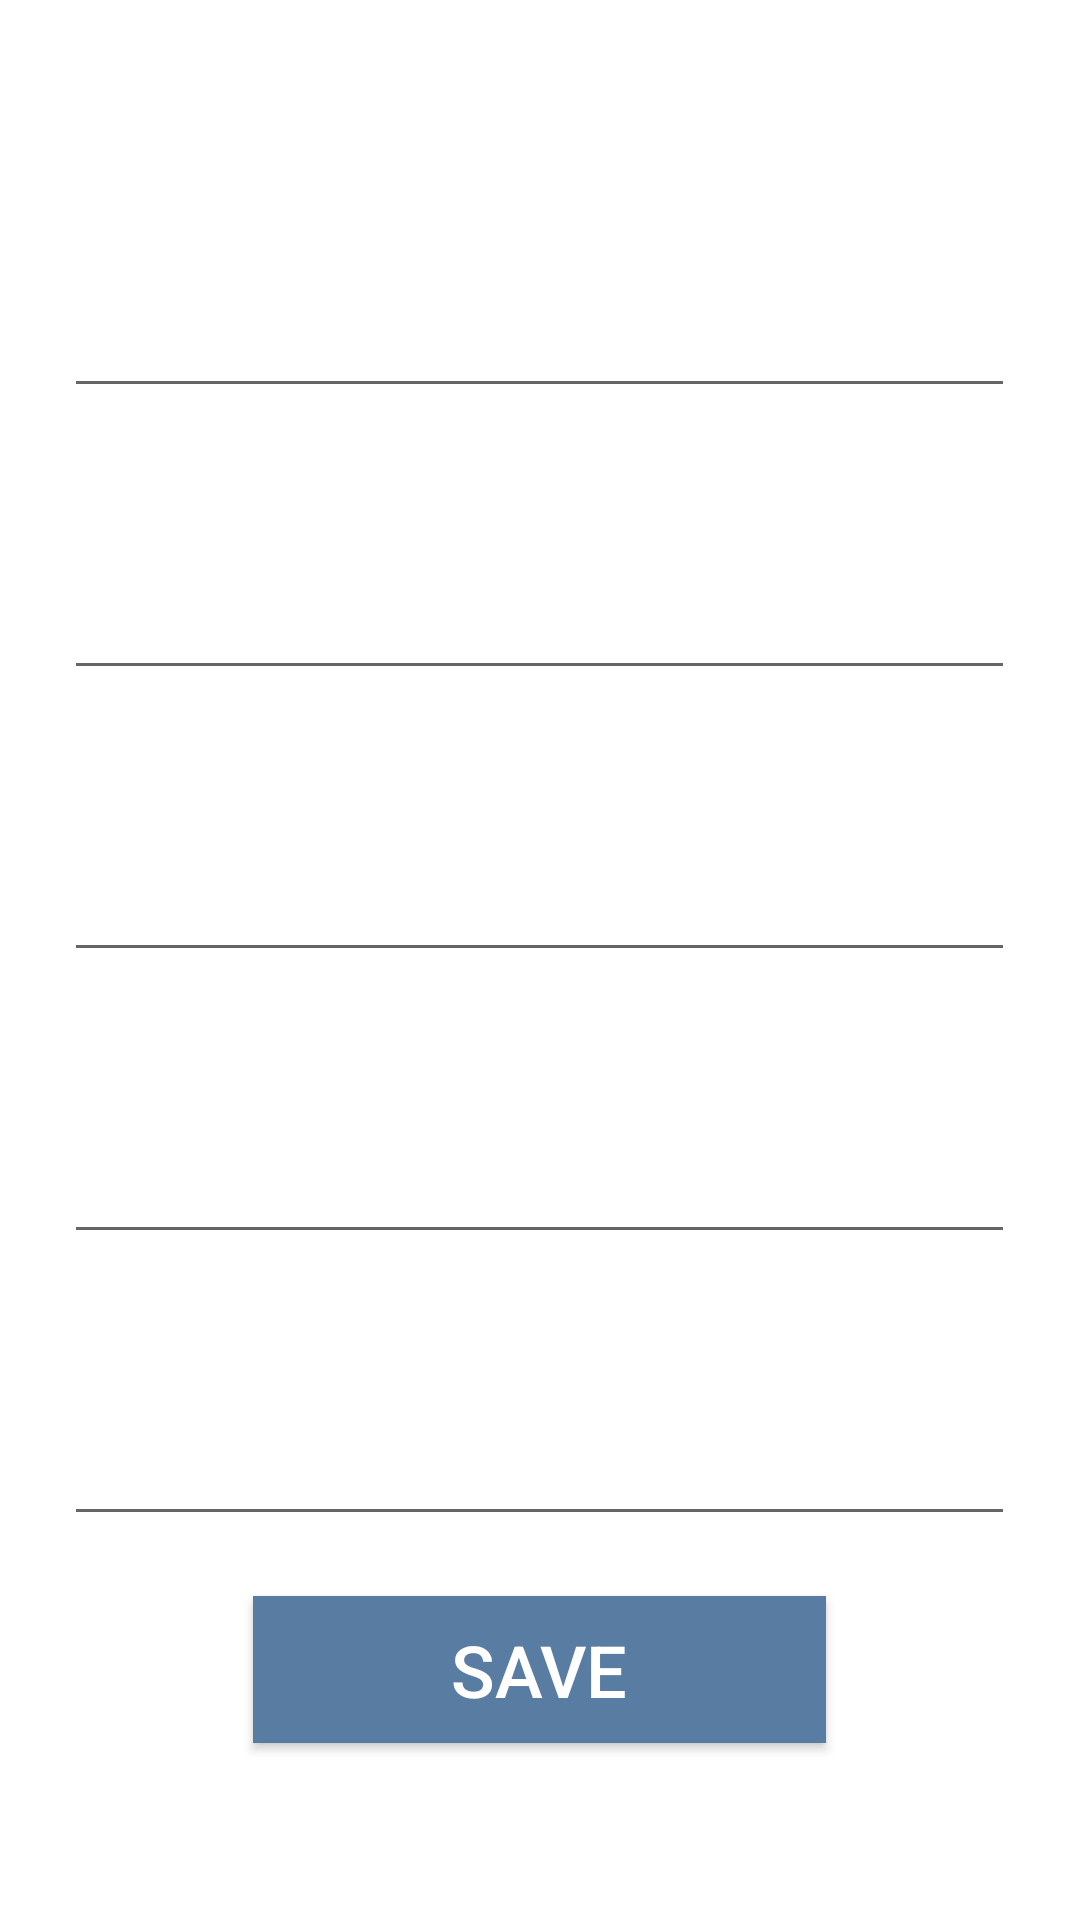

Android layout source for this screen:
<!-- AndroidManifest.xml: application theme Theme.MobileProgrammingTermProject -->
<!-- res/layout/activity_sign_up.xml -->
<?xml version="1.0" encoding="utf-8"?>
<androidx.constraintlayout.widget.ConstraintLayout xmlns:android="http://schemas.android.com/apk/res/android"
    xmlns:app="http://schemas.android.com/apk/res-auto"
    xmlns:tools="http://schemas.android.com/tools"
    android:layout_width="match_parent"
    android:layout_height="match_parent"
    android:isScrollContainer="true"
    tools:context=".SignUpActivity"
    android:background="@drawable/background2"
    android:backgroundTint="#80FFFFFF"
    android:backgroundTintMode="src_over">


    <ScrollView
        android:id="@+id/scrollViewSignUp"
        android:layout_width="fill_parent"
        android:layout_height="wrap_content">



        <LinearLayout
            android:layout_width="match_parent"
            android:layout_height="wrap_content"
            android:baselineAligned="false"
            android:gravity="center"
            android:orientation="vertical"
            android:scrollbarAlwaysDrawHorizontalTrack="false"
            android:scrollbarAlwaysDrawVerticalTrack="false">

            <TextView
                android:id="@+id/textView_name"
                android:layout_width="317dp"
                android:layout_height="38dp"
                android:layout_marginTop="50dp"
                android:gravity="bottom"
                android:text="@string/name"
                android:textSize="24sp"
                android:textColor="@color/white"
                app:layout_constraintEnd_toEndOf="parent"
                app:layout_constraintStart_toStartOf="parent"
                app:layout_constraintTop_toTopOf="parent" />

            <EditText
                android:id="@+id/editText_name"
                android:layout_width="317dp"
                android:layout_height="48dp"
                android:ems="10"
                android:textColor="@color/white"
                android:inputType="textPersonName"
                app:layout_constraintEnd_toEndOf="parent"
                app:layout_constraintStart_toStartOf="parent"
                app:layout_constraintTop_toBottomOf="@+id/textView_name"
                tools:ignore="SpeakableTextPresentCheck,TouchTargetSizeCheck" />

            <TextView
                android:id="@+id/textView_username2"
                android:layout_width="317dp"
                android:layout_height="38dp"
                android:layout_marginTop="8dp"
                android:gravity="bottom"
                android:text="@string/username"
                android:textSize="24sp"
                android:textColor="@color/white"
                app:layout_constraintEnd_toEndOf="parent"
                app:layout_constraintStart_toStartOf="parent"
                app:layout_constraintTop_toBottomOf="@+id/editText_name" />

            <EditText
                android:id="@+id/editText_username2"
                android:layout_width="317dp"
                android:layout_height="48dp"
                android:ems="10"
                android:textColor="@color/white"
                android:inputType="textPersonName"
                app:layout_constraintEnd_toEndOf="parent"
                app:layout_constraintStart_toStartOf="parent"
                app:layout_constraintTop_toBottomOf="@+id/textView_username2"
                tools:ignore="SpeakableTextPresentCheck,TouchTargetSizeCheck" />

            <TextView
                android:id="@+id/textView_email"
                android:layout_width="317dp"
                android:layout_height="38dp"
                android:layout_marginTop="8dp"
                android:gravity="bottom"
                android:text="@string/email"
                android:textSize="24sp"
                android:textColor="@color/white"
                app:layout_constraintEnd_toEndOf="parent"
                app:layout_constraintStart_toStartOf="parent"
                app:layout_constraintTop_toBottomOf="@+id/editText_username2" />

            <EditText
                android:id="@+id/editText_email"
                android:layout_width="317dp"
                android:layout_height="48dp"
                android:ems="10"
                android:textColor="@color/white"
                android:inputType="textPersonName"
                app:layout_constraintEnd_toEndOf="parent"
                app:layout_constraintStart_toStartOf="parent"
                app:layout_constraintTop_toBottomOf="@+id/textView_email"
                tools:ignore="SpeakableTextPresentCheck,TouchTargetSizeCheck" />

            <TextView
                android:id="@+id/textView_password2"
                android:layout_width="317dp"
                android:layout_height="38dp"
                android:layout_marginTop="8dp"
                android:gravity="bottom"
                android:text="@string/password"
                android:textSize="24sp"
                android:textColor="@color/white"
                app:layout_constraintEnd_toEndOf="parent"
                app:layout_constraintStart_toStartOf="parent"
                app:layout_constraintTop_toBottomOf="@+id/editText_email" />

            <EditText
                android:id="@+id/editText_password2"
                android:layout_width="317dp"
                android:layout_height="48dp"
                android:ems="10"
                android:textColor="@color/white"
                android:inputType="textPassword"
                app:layout_constraintEnd_toEndOf="parent"
                app:layout_constraintStart_toStartOf="parent"
                app:layout_constraintTop_toBottomOf="@+id/textView_password2"
                tools:ignore="SpeakableTextPresentCheck,TouchTargetSizeCheck" />

            <TextView
                android:id="@+id/textView_confirmPassword"
                android:layout_width="317dp"
                android:layout_height="38dp"
                android:layout_marginTop="8dp"
                android:gravity="bottom"
                android:text="@string/confirmPassword"
                android:textSize="24sp"
                android:textColor="@color/white"
                app:layout_constraintEnd_toEndOf="parent"
                app:layout_constraintStart_toStartOf="parent"
                app:layout_constraintTop_toBottomOf="@+id/editText_password2" />

            <EditText
                android:id="@+id/editText_confirmPassword"
                android:layout_width="317dp"
                android:layout_height="48dp"
                android:ems="10"
                android:inputType="textPassword"
                app:layout_constraintEnd_toEndOf="parent"
                app:layout_constraintStart_toStartOf="parent"
                app:layout_constraintTop_toBottomOf="@+id/textView_confirmPassword"
                tools:ignore="SpeakableTextPresentCheck,TouchTargetSizeCheck" />

            <androidx.appcompat.widget.AppCompatButton
                android:id="@+id/b_signUp2"
                android:layout_width="191dp"
                android:layout_height="49dp"
                android:layout_marginTop="20dp"
                android:layout_marginBottom="30dp"
                android:background="@color/darkBlue"
                android:onClick="save"
                android:text="SAVE"
                android:textSize="24sp"
                android:textColor="@color/white"
                app:layout_constraintBottom_toBottomOf="parent"
                app:layout_constraintEnd_toEndOf="parent"
                app:layout_constraintStart_toStartOf="parent"
                app:layout_constraintTop_toBottomOf="@+id/editText_confirmPassword" />
        </LinearLayout>

    </ScrollView>
</androidx.constraintlayout.widget.ConstraintLayout>
<!-- resources referenced by this layout -->
<resources>
  <color name="darkBlue">#597CA3</color>
  <color name="white">#FFFFFFFF</color>
  <string name="confirmPassword">Confirm Password</string>
  <string name="email">Email</string>
  <string name="name">Name</string>
  <string name="password">Password</string>
  <string name="username">Username</string>
  <style name="Theme.MobileProgrammingTermProject" parent="Theme.MaterialComponents.DayNight.DarkActionBar">
          
          <item name="colorPrimary">@color/darkBlue</item>
          <item name="colorPrimaryVariant">@color/darkBlue</item>
          <item name="colorOnPrimary">@color/white</item>
          
          <item name="colorSecondary">@color/teal_200</item>
          <item name="colorSecondaryVariant">@color/teal_700</item>
          <item name="colorOnSecondary">@color/black</item>
          
          <item name="android:statusBarColor" tools:targetApi="l">?attr/colorPrimaryVariant</item>
          
      </style>
  <color name="teal_200">#FF03DAC5</color>
  <color name="teal_700">#FF018786</color>
  <color name="black">#FF000000</color>
</resources>
